Run: headless pygame with SDL's dummy video driver; simulated clock (each Clock.tick advances the game by its frame time, no real sleeping); random seed 0; keys injected as events and as key.get_pressed() state; no mouse input.
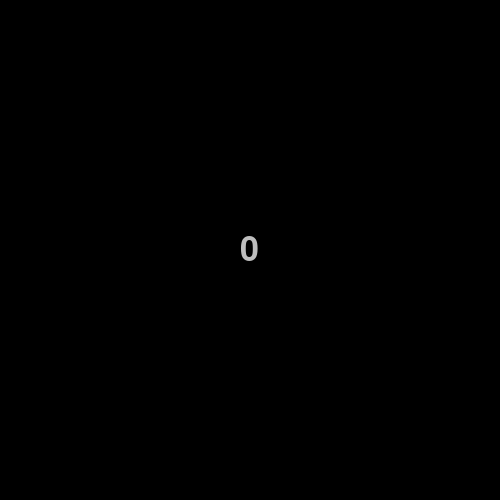
Frame 1 of 4 · flips 1–60 · no input
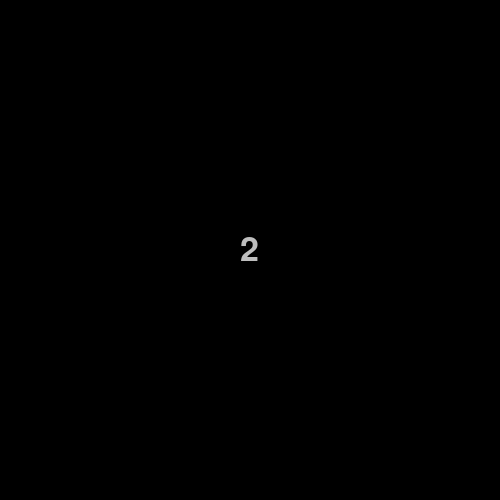
Frame 2 of 4 · flips 61–180 · tapped SPACE, RETURN · held RIGHT (→), D
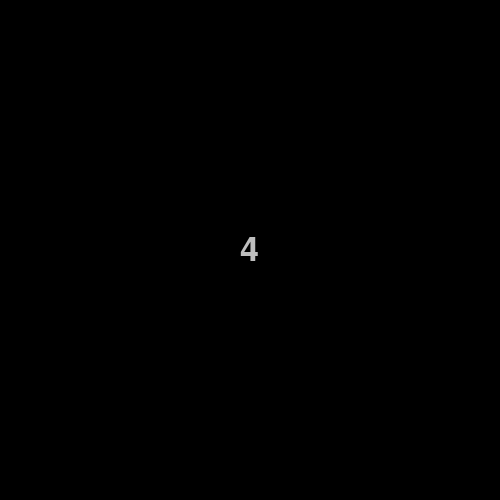
Frame 3 of 4 · flips 181–300 · held DOWN (↓), S
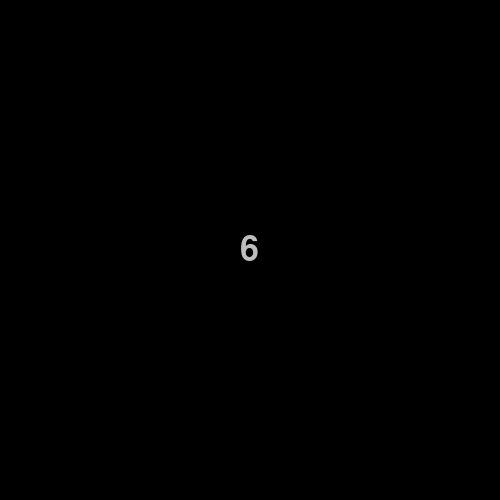
Frame 4 of 4 · flips 301–420 · held LEFT (←), A, UP (↑), W

The pygame program that drew these frames:

import pygame
pygame.init()

screen_size = (500,500)
screen = pygame.display.set_mode(screen_size)
pygame.display.set_caption("Timer")

font = pygame.font.Font(None,50)
start = pygame.time.get_ticks()

clock = pygame.time.Clock()


running = True

while running:
    for event in pygame.event.get():
        if event.type == pygame.QUIT:
            running = False
    
    screen.fill("black")
    
    currentTime = (pygame.time.get_ticks()-start) / 1000

    timer_text = str(int(currentTime))

    text = font.render(timer_text,True,"gray")
    
    screen.blit(text, ((screen_size[0]-text.get_width()) / 2 ,(screen_size[1]-text.get_height()) / 2 ))

    pygame.display.update()

    clock.tick(60)

pygame.quit()
